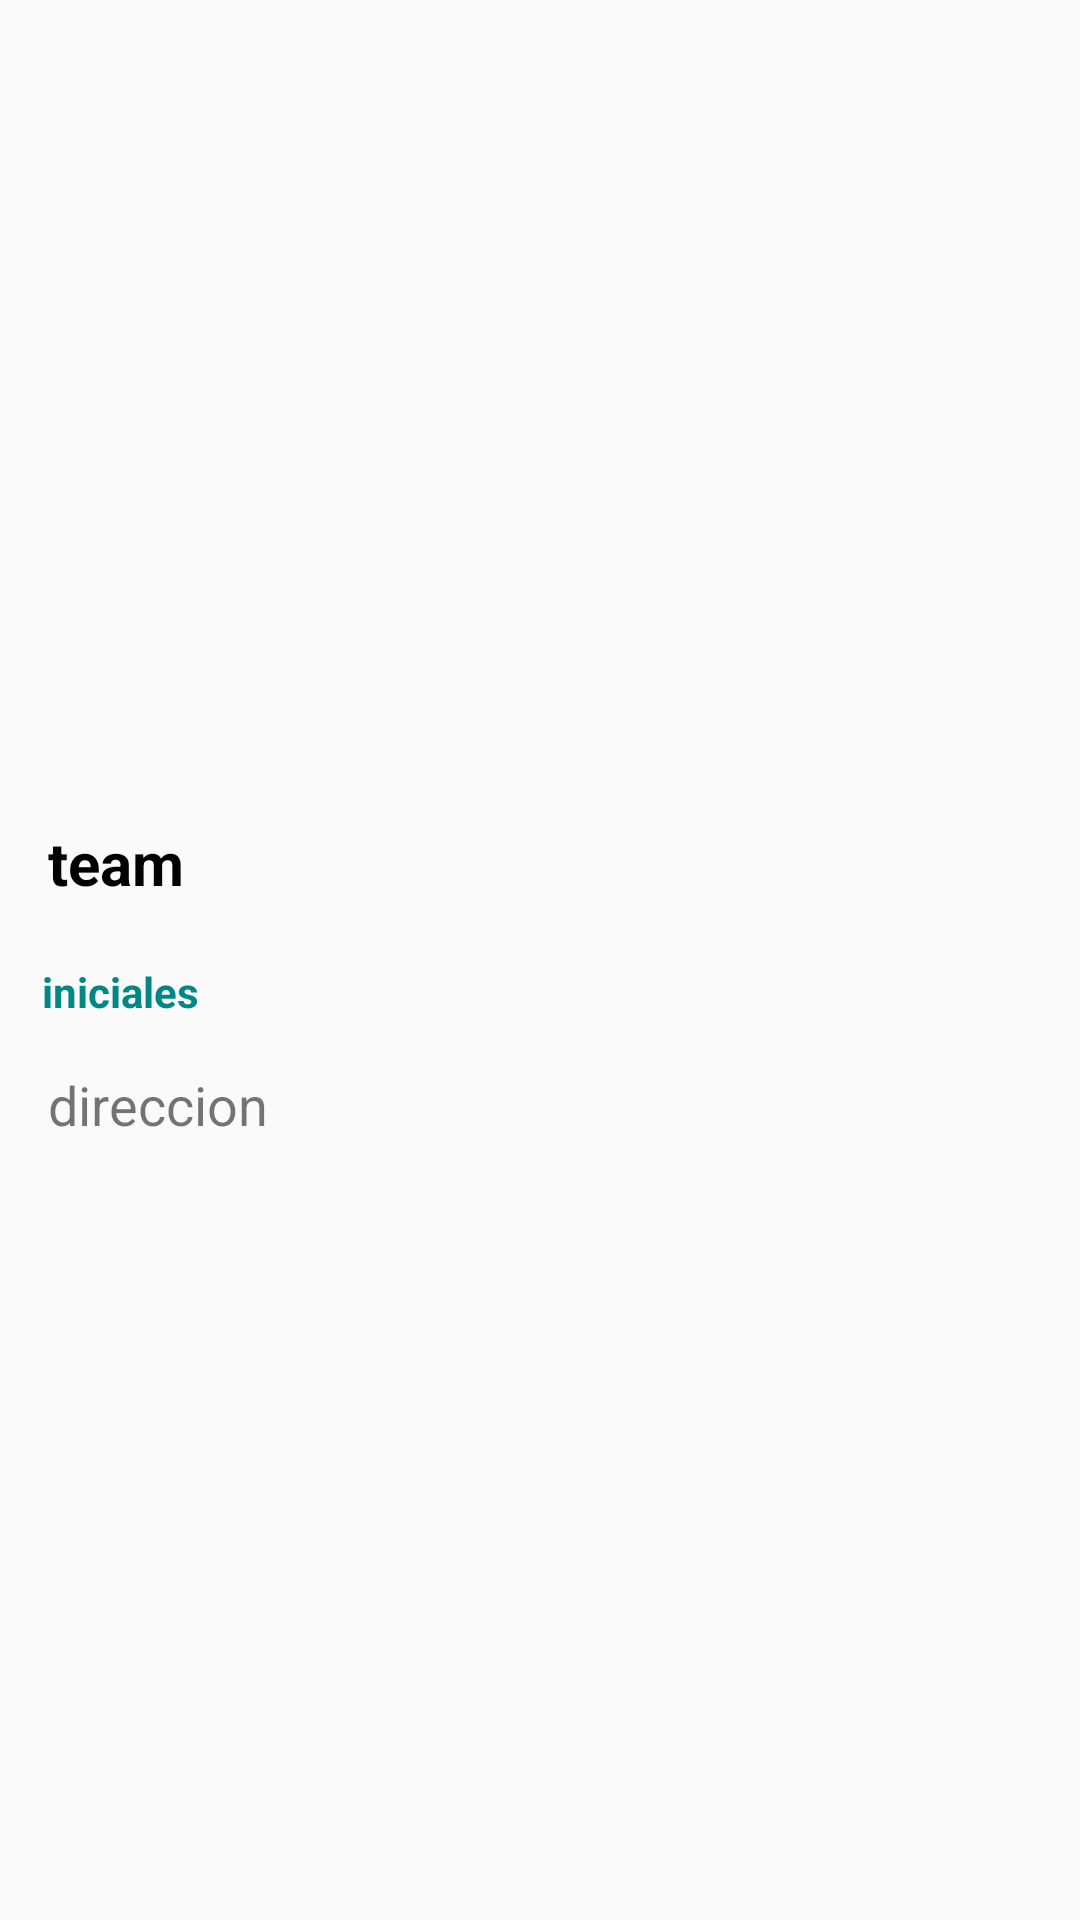

The Android layout XML behind this screen, and the referenced resources:
<!-- AndroidManifest.xml: application theme Theme.AppCompat.DayNight -->
<!-- res/layout/activity_detail.xml -->
<?xml version="1.0" encoding="utf-8"?>
<androidx.constraintlayout.widget.ConstraintLayout xmlns:android="http://schemas.android.com/apk/res/android"
    xmlns:app="http://schemas.android.com/apk/res-auto"
    xmlns:tools="http://schemas.android.com/tools"
    android:layout_width="match_parent"
    android:layout_height="match_parent"
    tools:context=".DetailActivity">


    <ImageView
        android:id="@+id/poster_image"
        android:layout_width="match_parent"
        android:layout_height="250dp"
        android:scaleType="centerCrop"
        app:layout_constraintEnd_toEndOf="parent"
        app:layout_constraintHorizontal_bias="0.5"
        app:layout_constraintStart_toStartOf="parent"
        app:layout_constraintTop_toTopOf="parent" />


    <TextView
        android:id="@+id/mRating"
        android:layout_width="180dp"
        android:layout_height="wrap_content"
        android:layout_marginStart="8dp"
        android:layout_marginTop="20dp"
        android:text="iniciales"
        android:textColor="@color/teal_700"
        android:textSize="14sp"
        android:textStyle="bold"
        app:layout_constraintEnd_toEndOf="parent"
        app:layout_constraintHorizontal_bias="0.035"
        app:layout_constraintStart_toStartOf="parent"
        app:layout_constraintTop_toBottomOf="@+id/mTitle" />

    <TextView
        android:id="@+id/mTitle"
        android:layout_width="350dp"
        android:layout_height="wrap_content"
        android:layout_marginStart="16dp"
        android:layout_marginTop="24dp"
        android:text="team"
        android:textColor="@color/black"
        android:textSize="20sp"
        android:textStyle="bold"
        app:layout_constraintStart_toStartOf="parent"
        app:layout_constraintTop_toBottomOf="@+id/poster_image" />

    <TextView
        android:id="@+id/movervie_tv"
        android:layout_width="358dp"
        android:layout_height="wrap_content"
        android:layout_marginStart="16dp"
        android:layout_marginTop="16dp"
        android:text="direccion"
        android:textSize="18sp"
        app:layout_constraintStart_toStartOf="parent"
        app:layout_constraintTop_toBottomOf="@+id/mRating" />
</androidx.constraintlayout.widget.ConstraintLayout>
<!-- resources referenced by this layout -->
<resources>

  <!-- not gathered from this repository: default colours our renderer supplied (Android Studio template values) -->
  <color name="teal_700">#FF018786</color>
  <color name="black">#FF000000</color>
</resources>
